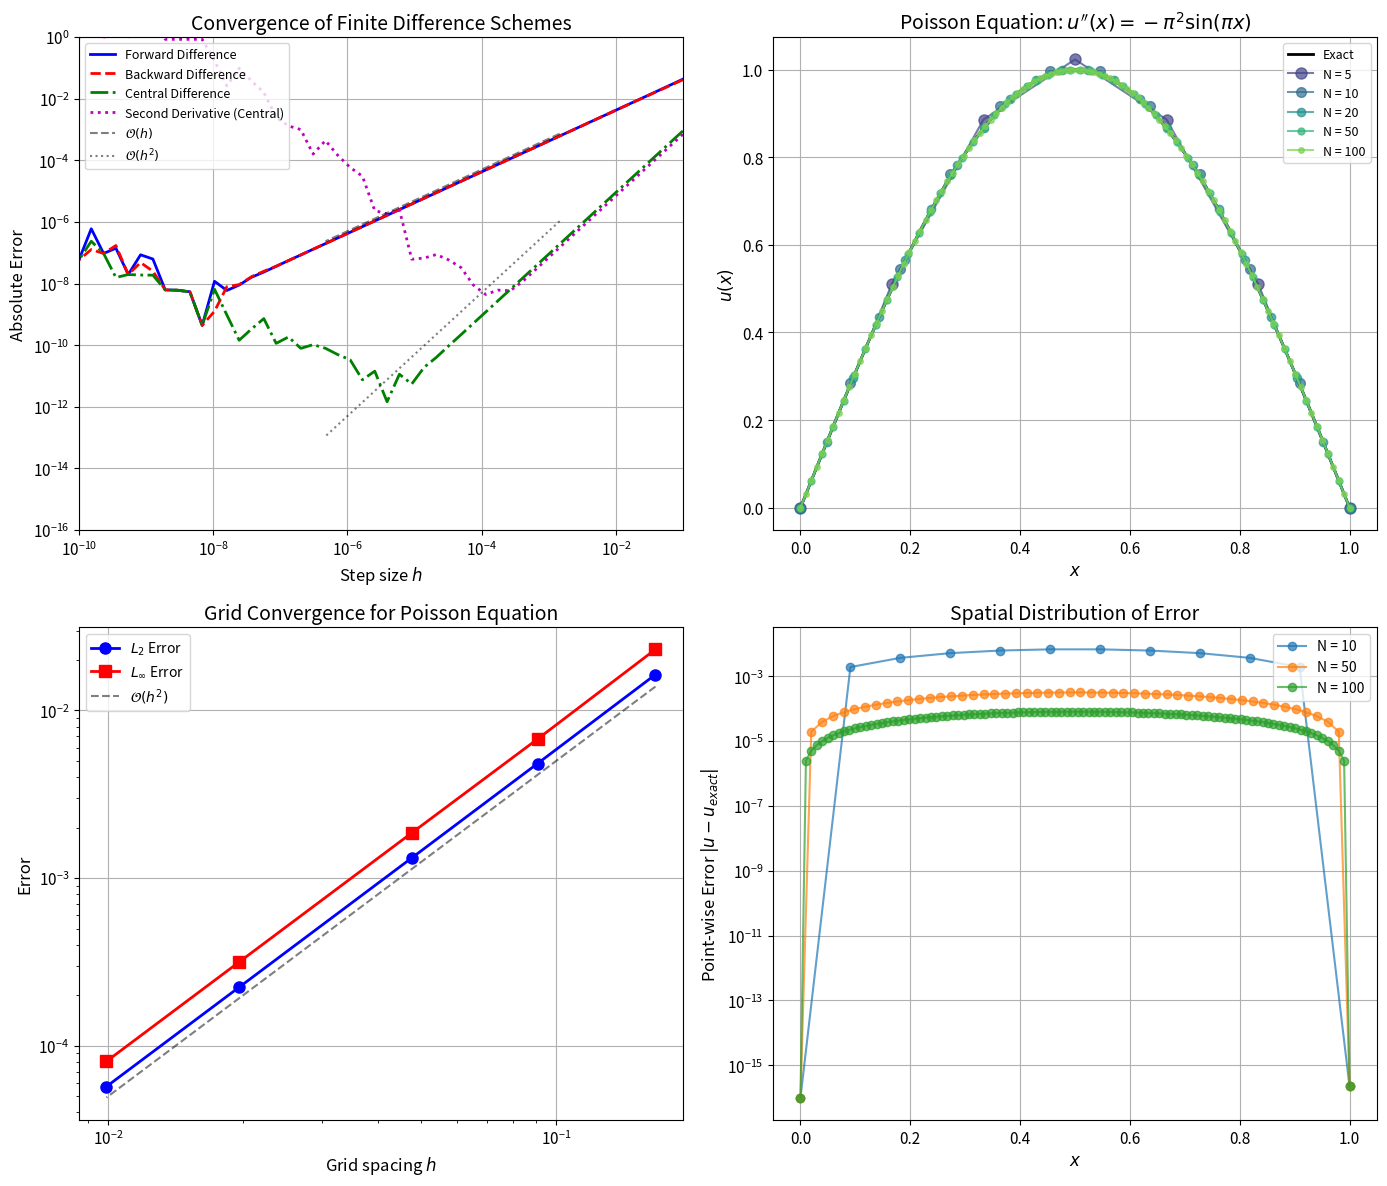

Here is the Python script that generated this plot:
import numpy as np
import matplotlib.pyplot as plt
from scipy.linalg import solve

# Set up plotting style
plt.rcParams['figure.figsize'] = [12, 10]
plt.rcParams['font.size'] = 11
plt.rcParams['axes.grid'] = True

def forward_difference(f, x, h):
    """Forward difference approximation of f'(x)."""
    return (f(x + h) - f(x)) / h

def backward_difference(f, x, h):
    """Backward difference approximation of f'(x)."""
    return (f(x) - f(x - h)) / h

def central_difference(f, x, h):
    """Central difference approximation of f'(x)."""
    return (f(x + h) - f(x - h)) / (2 * h)

def second_derivative_central(f, x, h):
    """Central difference approximation of f''(x)."""
    return (f(x + h) - 2 * f(x) + f(x - h)) / (h ** 2)

# Test function and its derivatives
f = lambda x: np.sin(x)
f_prime_exact = lambda x: np.cos(x)
f_double_prime_exact = lambda x: -np.sin(x)

# Point of evaluation
x0 = 1.0

# Range of step sizes
h_values = np.logspace(-1, -10, 50)

# Compute errors for each scheme
errors_forward = []
errors_backward = []
errors_central = []
errors_second = []

exact_first = f_prime_exact(x0)
exact_second = f_double_prime_exact(x0)

for h in h_values:
    errors_forward.append(abs(forward_difference(f, x0, h) - exact_first))
    errors_backward.append(abs(backward_difference(f, x0, h) - exact_first))
    errors_central.append(abs(central_difference(f, x0, h) - exact_first))
    errors_second.append(abs(second_derivative_central(f, x0, h) - exact_second))

errors_forward = np.array(errors_forward)
errors_backward = np.array(errors_backward)
errors_central = np.array(errors_central)
errors_second = np.array(errors_second)

def solve_poisson_fdm(N, a=0, b=1, ua=0, ub=0, source=None):
    """
    Solve the 1D Poisson equation using finite differences.
    
    Parameters:
    -----------
    N : int
        Number of interior grid points
    a, b : float
        Domain boundaries
    ua, ub : float
        Dirichlet boundary conditions
    source : callable
        Source function f(x)
    
    Returns:
    --------
    x : ndarray
        Grid points including boundaries
    u : ndarray
        Solution values at grid points
    """
    # Grid spacing
    h = (b - a) / (N + 1)
    
    # Interior grid points
    x_interior = np.linspace(a + h, b - h, N)
    
    # Construct the tridiagonal matrix A
    # A[i,i] = -2, A[i,i-1] = 1, A[i,i+1] = 1
    diagonal = -2 * np.ones(N)
    off_diagonal = np.ones(N - 1)
    
    A = np.diag(diagonal) + np.diag(off_diagonal, 1) + np.diag(off_diagonal, -1)
    A = A / (h ** 2)
    
    # Construct the right-hand side vector
    rhs = source(x_interior)
    
    # Apply boundary conditions
    rhs[0] -= ua / (h ** 2)
    rhs[-1] -= ub / (h ** 2)
    
    # Solve the linear system
    u_interior = solve(A, rhs)
    
    # Include boundary points
    x = np.concatenate([[a], x_interior, [b]])
    u = np.concatenate([[ua], u_interior, [ub]])
    
    return x, u

# Define the problem
source_func = lambda x: -np.pi**2 * np.sin(np.pi * x)
exact_solution = lambda x: np.sin(np.pi * x)

# Solve with different grid resolutions
N_values = [5, 10, 20, 50, 100]
solutions = {}
errors_L2 = []
errors_Linf = []

for N in N_values:
    x, u = solve_poisson_fdm(N, source=source_func)
    solutions[N] = (x, u)
    
    # Compute errors
    u_exact = exact_solution(x)
    error = np.abs(u - u_exact)
    
    # L2 norm error
    h = 1.0 / (N + 1)
    L2_error = np.sqrt(h * np.sum(error**2))
    errors_L2.append(L2_error)
    
    # L-infinity norm error
    Linf_error = np.max(error)
    errors_Linf.append(Linf_error)
    
    print(f"N = {N:3d}: L2 error = {L2_error:.2e}, L∞ error = {Linf_error:.2e}")

# Create comprehensive visualization
fig, axes = plt.subplots(2, 2, figsize=(14, 12))

# Plot 1: Convergence of finite difference schemes
ax1 = axes[0, 0]
ax1.loglog(h_values, errors_forward, 'b-', label='Forward Difference', linewidth=2)
ax1.loglog(h_values, errors_backward, 'r--', label='Backward Difference', linewidth=2)
ax1.loglog(h_values, errors_central, 'g-.', label='Central Difference', linewidth=2)
ax1.loglog(h_values, errors_second, 'm:', label='Second Derivative (Central)', linewidth=2)

# Reference lines for convergence rates
h_ref = h_values[10:30]
ax1.loglog(h_ref, 0.5 * h_ref, 'k--', alpha=0.5, label=r'$\mathcal{O}(h)$')
ax1.loglog(h_ref, 0.5 * h_ref**2, 'k:', alpha=0.5, label=r'$\mathcal{O}(h^2)$')

ax1.set_xlabel('Step size $h$', fontsize=12)
ax1.set_ylabel('Absolute Error', fontsize=12)
ax1.set_title('Convergence of Finite Difference Schemes', fontsize=14)
ax1.legend(loc='upper left', fontsize=9)
ax1.set_xlim([1e-10, 1e-1])
ax1.set_ylim([1e-16, 1e0])

# Plot 2: Poisson equation solutions
ax2 = axes[0, 1]
x_fine = np.linspace(0, 1, 200)
ax2.plot(x_fine, exact_solution(x_fine), 'k-', label='Exact', linewidth=2)

colors = plt.cm.viridis(np.linspace(0.2, 0.8, len(N_values)))
for i, N in enumerate(N_values):
    x, u = solutions[N]
    ax2.plot(x, u, 'o-', color=colors[i], label=f'N = {N}', 
             markersize=8-i, alpha=0.7)

ax2.set_xlabel('$x$', fontsize=12)
ax2.set_ylabel('$u(x)$', fontsize=12)
ax2.set_title('Poisson Equation: $u\'\'(x) = -\pi^2 \sin(\pi x)$', fontsize=14)
ax2.legend(loc='upper right', fontsize=9)

# Plot 3: Error decay with grid refinement
ax3 = axes[1, 0]
h_poisson = [1.0 / (N + 1) for N in N_values]

ax3.loglog(h_poisson, errors_L2, 'bo-', label='$L_2$ Error', linewidth=2, markersize=8)
ax3.loglog(h_poisson, errors_Linf, 'rs-', label='$L_\infty$ Error', linewidth=2, markersize=8)

# Reference line for O(h^2) convergence
h_ref2 = np.array(h_poisson)
ax3.loglog(h_ref2, 0.5 * h_ref2**2, 'k--', alpha=0.5, label=r'$\mathcal{O}(h^2)$')

ax3.set_xlabel('Grid spacing $h$', fontsize=12)
ax3.set_ylabel('Error', fontsize=12)
ax3.set_title('Grid Convergence for Poisson Equation', fontsize=14)
ax3.legend(loc='upper left', fontsize=10)

# Plot 4: Point-wise error distribution
ax4 = axes[1, 1]

for i, N in enumerate([10, 50, 100]):
    x, u = solutions[N]
    u_exact = exact_solution(x)
    error = np.abs(u - u_exact)
    ax4.semilogy(x, error + 1e-16, 'o-', label=f'N = {N}', 
                 markersize=6, alpha=0.7)

ax4.set_xlabel('$x$', fontsize=12)
ax4.set_ylabel('Point-wise Error $|u - u_{exact}|$', fontsize=12)
ax4.set_title('Spatial Distribution of Error', fontsize=14)
ax4.legend(loc='upper right', fontsize=10)

plt.tight_layout()
plt.savefig('plot.png', dpi=150, bbox_inches='tight')
plt.show()

print("\nPlot saved to 'plot.png'")